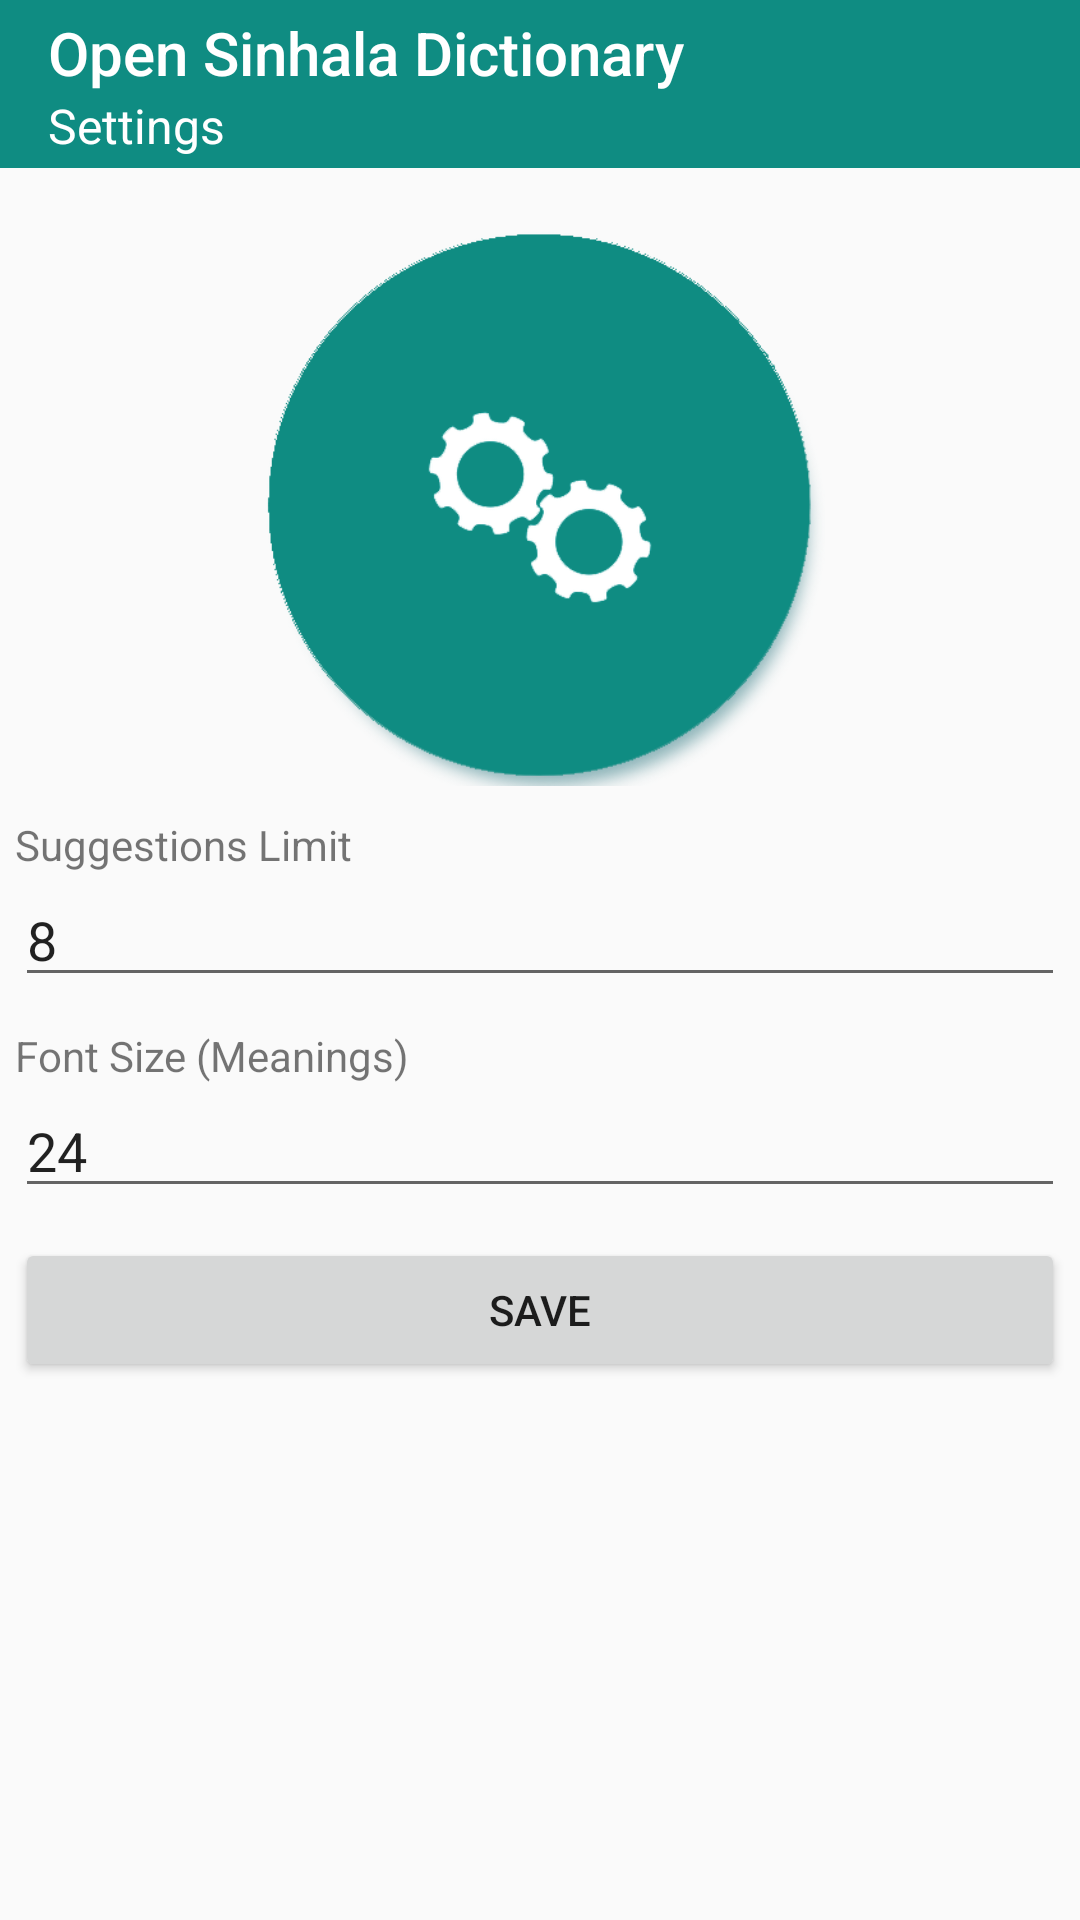

Android layout source for this screen:
<!-- AndroidManifest.xml: application theme AppTheme -->
<!-- res/layout/activity_settings.xml -->
<?xml version="1.0" encoding="utf-8"?>
    <LinearLayout xmlns:android="http://schemas.android.com/apk/res/android"
        xmlns:app="http://schemas.android.com/apk/res-auto"
        xmlns:tools="http://schemas.android.com/tools"
        android:layout_width="match_parent"
        android:layout_height="match_parent"
        app:layout_behavior="@string/appbar_scrolling_view_behavior"
        tools:context=".SettingsActivity"
        android:orientation="vertical" >

    <android.support.v7.widget.Toolbar
        android:id="@+id/settingsToolbar"
        android:layout_width="match_parent"
        android:layout_height="?attr/actionBarSize"
        android:background="?attr/colorPrimary"
        app:popupTheme="@style/AppTheme.PopupOverlay"
        app:subtitle="Settings"
        app:subtitleTextColor="@color/colorWhite"
        app:title="Open Sinhala Dictionary"
        app:titleTextColor="@color/colorWhite" />

    <ImageView
        android:id="@+id/imageView2"
        android:layout_width="match_parent"
        android:layout_height="186dp"
        android:layout_marginTop="20dp"
        app:srcCompat="@drawable/settings_logo" />

    <TextView
        android:id="@+id/textView3"
        android:layout_width="match_parent"
        android:layout_height="wrap_content"
        android:layout_marginTop="10dp"
        android:layout_marginLeft="5dp"
        android:layout_marginRight="5dp"
        android:text="Suggestions Limit" />

    <EditText
        android:id="@+id/txtSuggestionsLimit"
        android:layout_width="match_parent"
        android:layout_height="wrap_content"
        android:layout_marginLeft="5dp"
        android:layout_marginRight="5dp"
        android:ems="10"
        android:inputType="number"
        android:maxLength="3"
        android:text="8" />

    <TextView
        android:id="@+id/textView4"
        android:layout_width="match_parent"
        android:layout_height="wrap_content"
        android:layout_marginTop="10dp"
        android:layout_marginLeft="5dp"
        android:layout_marginRight="5dp"
        android:text="Font Size (Meanings)" />

    <EditText
        android:id="@+id/txtFontSize"
        android:layout_width="match_parent"
        android:layout_height="wrap_content"
        android:layout_marginLeft="5dp"
        android:layout_marginRight="5dp"
        android:ems="10"
        android:inputType="number"
        android:maxLength="2"
        android:text="24" />

    <Button
        android:id="@+id/btnSave"
        android:layout_width="match_parent"
        android:layout_height="wrap_content"
        android:layout_marginLeft="5dp"
        android:layout_marginTop="10dp"
        android:layout_marginRight="5dp"
        android:text="Save" />
</LinearLayout>
<!-- resources referenced by this layout -->
<resources>
  <color name="colorWhite">#FFFFFF</color>
  <!-- drawable settings_logo: png bitmap (drawable, 56301 bytes) -->
  <style name="AppTheme.PopupOverlay" parent="ThemeOverlay.AppCompat.Light" />
  <style name="AppTheme" parent="Base.Theme.AppCompat.Light.DarkActionBar">
          
          <item name="colorPrimary">@color/colorPrimary</item>
          <item name="colorPrimaryDark">@color/colorPrimaryDark</item>
          <item name="colorAccent">@color/colorAccent</item>
          
          <item name="windowActionBar">false</item>
          <item name="windowNoTitle">true</item>
      </style>
  <color name="colorPrimary">#0f8c82</color>
  <color name="colorPrimaryDark">#0e7886</color>
  <color name="colorAccent">#f5a209</color>
</resources>
